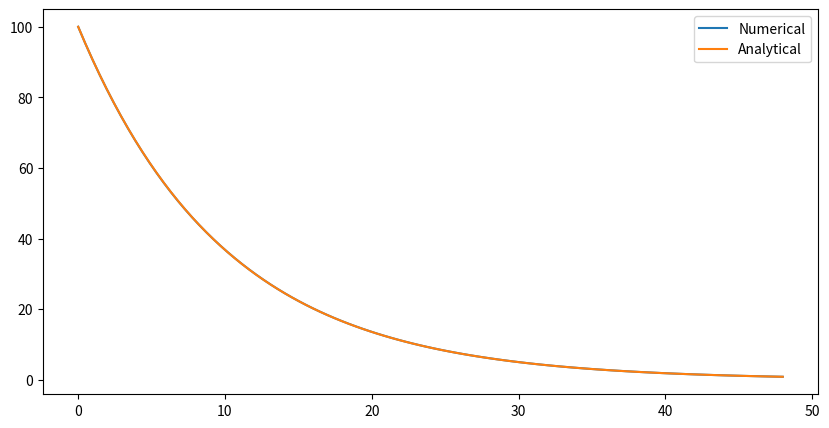

Write Python code to recreate this figure.
import numpy as np
from scipy.integrate import solve_ivp
import matplotlib.pyplot as plt
C0 = 100
ke = 0.1



def dCdt(t, C, ke):
    return -ke*C



t = np.linspace(0, 48, 100)

solution = solve_ivp(
    dCdt,
    [0, 48],
    [C0],
    args = (ke,),
    t_eval = t,
)

#solution.y[0] is the output from solution
def analytical_conc(t, C0, ke):
    return C0* np.exp(-ke*t)

analytical = analytical_conc(t, C0, ke)
print(t, analytical)

#plotting now
plt.figure(figsize=(10,5))
plt.plot(solution.t, solution.y[0], label = "Numerical")
plt.plot(solution.t, analytical, label = "Analytical")
plt.legend()
plt.show()

error = np.abs(solution.y - analytical)
max_error = np.max(error)
print(error, max_error)
